5-way image classification set "data" from GitHub (Griffin98/image_classifier); label vocabulary: blueberry, cherry, peach, raspberry, walnut.

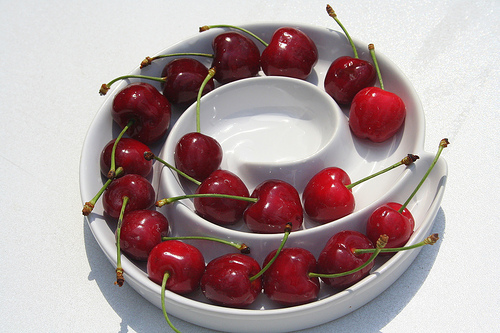
Label: cherry

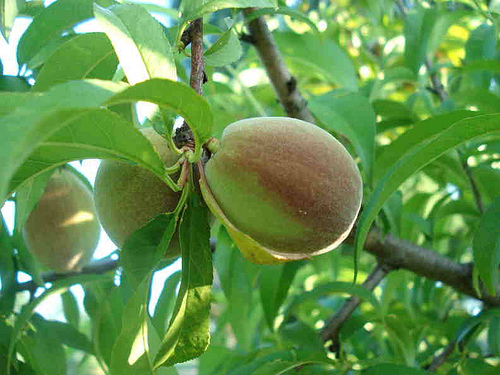
Label: peach

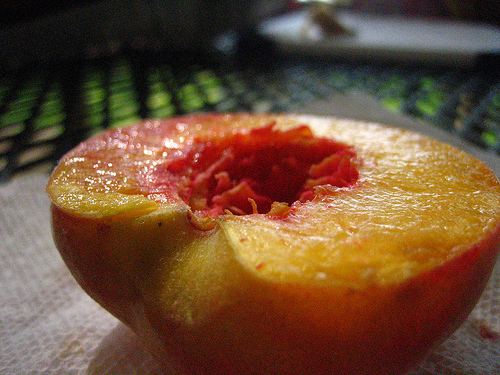
Label: peach

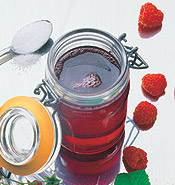
Label: raspberry

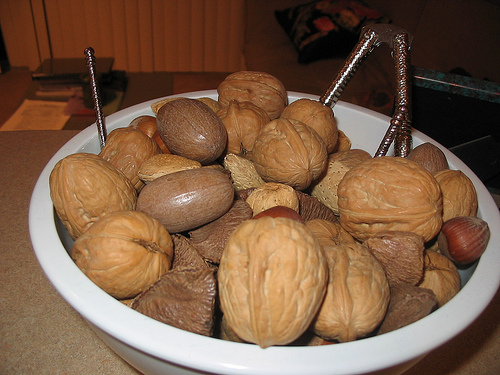
Label: walnut

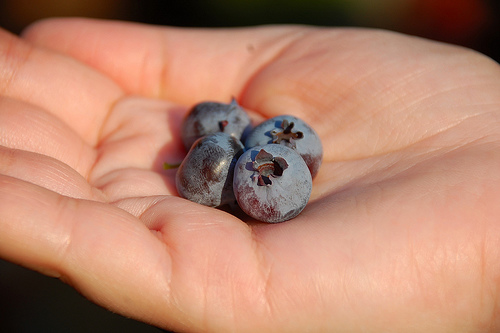
Label: blueberry
